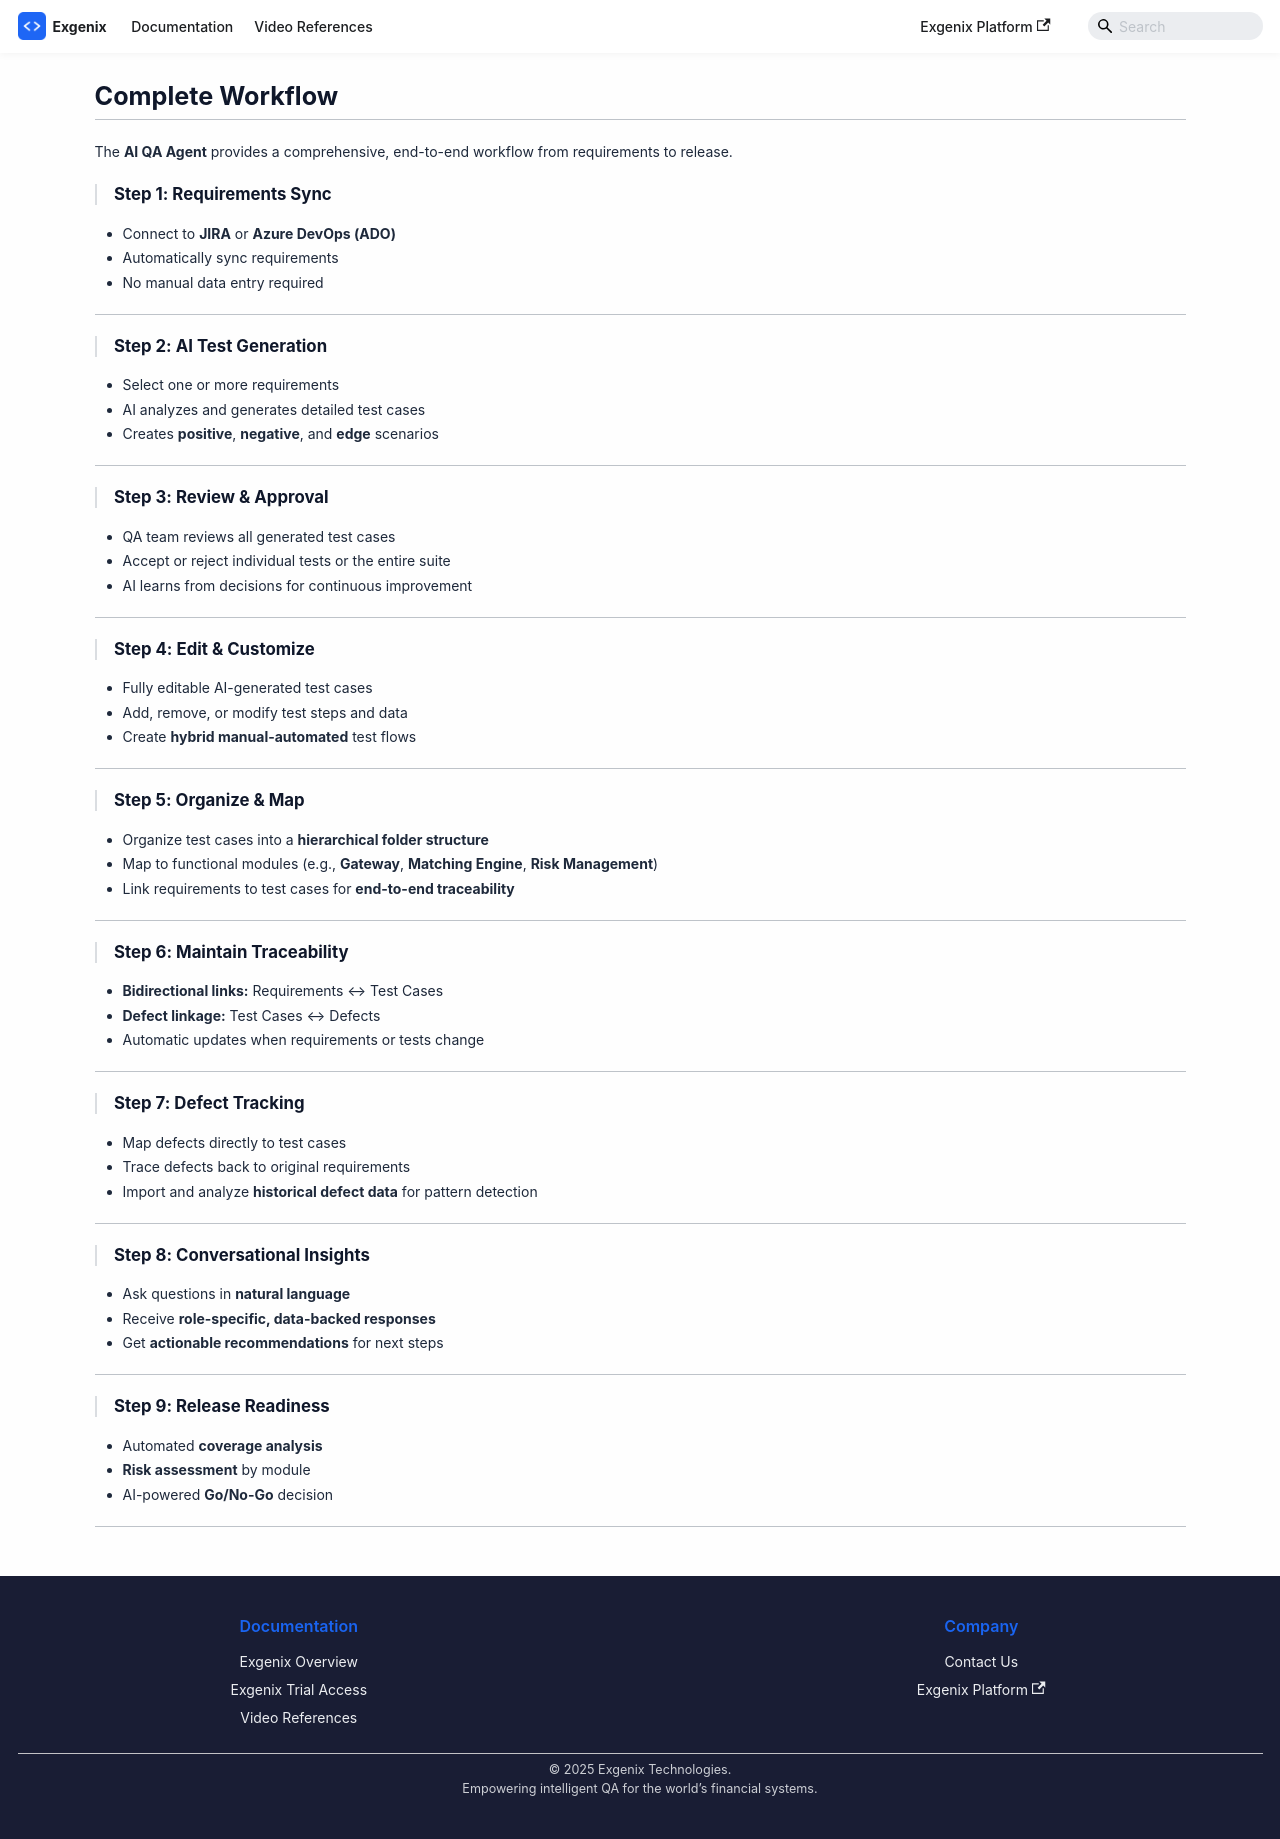

repository: pramod915899/exgenix-docs · page: docs/ai-qa-agent/complete-workflow.html · generator: docusaurus

---
id: complete-workflow
title: 'Complete Workflow'
sidebar_position: 7
hide_table_of_contents: true
sidebar_label: Complete Workflow
slug: /ai-qa-agent/complete-workflow
description: 'End-to-end workflow from requirements to release'
---

# Complete Workflow

---

The **AI QA Agent** provides a comprehensive, end-to-end workflow from requirements to release.

> ### **Step 1: Requirements Sync**
- Connect to **JIRA** or **Azure DevOps (ADO)**  
- Automatically sync requirements  
- No manual data entry required

---

> ### **Step 2: AI Test Generation**
- Select one or more requirements  
- AI analyzes and generates detailed test cases  
- Creates **positive**, **negative**, and **edge** scenarios 

---

> ### **Step 3: Review & Approval**
- QA team reviews all generated test cases  
- Accept or reject individual tests or the entire suite  
- AI learns from decisions for continuous improvement  
---

> ### **Step 4: Edit & Customize**
- Fully editable AI-generated test cases  
- Add, remove, or modify test steps and data  
- Create **hybrid manual-automated** test flows  
---

> ### **Step 5: Organize & Map**
- Organize test cases into a **hierarchical folder structure**  
- Map to functional modules (e.g., **Gateway**, **Matching Engine**, **Risk Management**)  
- Link requirements to test cases for **end-to-end traceability**  
---

> ### **Step 6: Maintain Traceability**
- **Bidirectional links:** Requirements ↔ Test Cases  
- **Defect linkage:** Test Cases ↔ Defects  
- Automatic updates when requirements or tests change  
---

> ### **Step 7: Defect Tracking**
- Map defects directly to test cases  
- Trace defects back to original requirements  
- Import and analyze **historical defect data** for pattern detection  
---
> ### **Step 8: Conversational Insights**
- Ask questions in **natural language**  
- Receive **role-specific, data-backed responses**  
- Get **actionable recommendations** for next steps  
---
> ### **Step 9: Release Readiness**
- Automated **coverage analysis**  
- **Risk assessment** by module  
- AI-powered **Go/No-Go** decision
---
